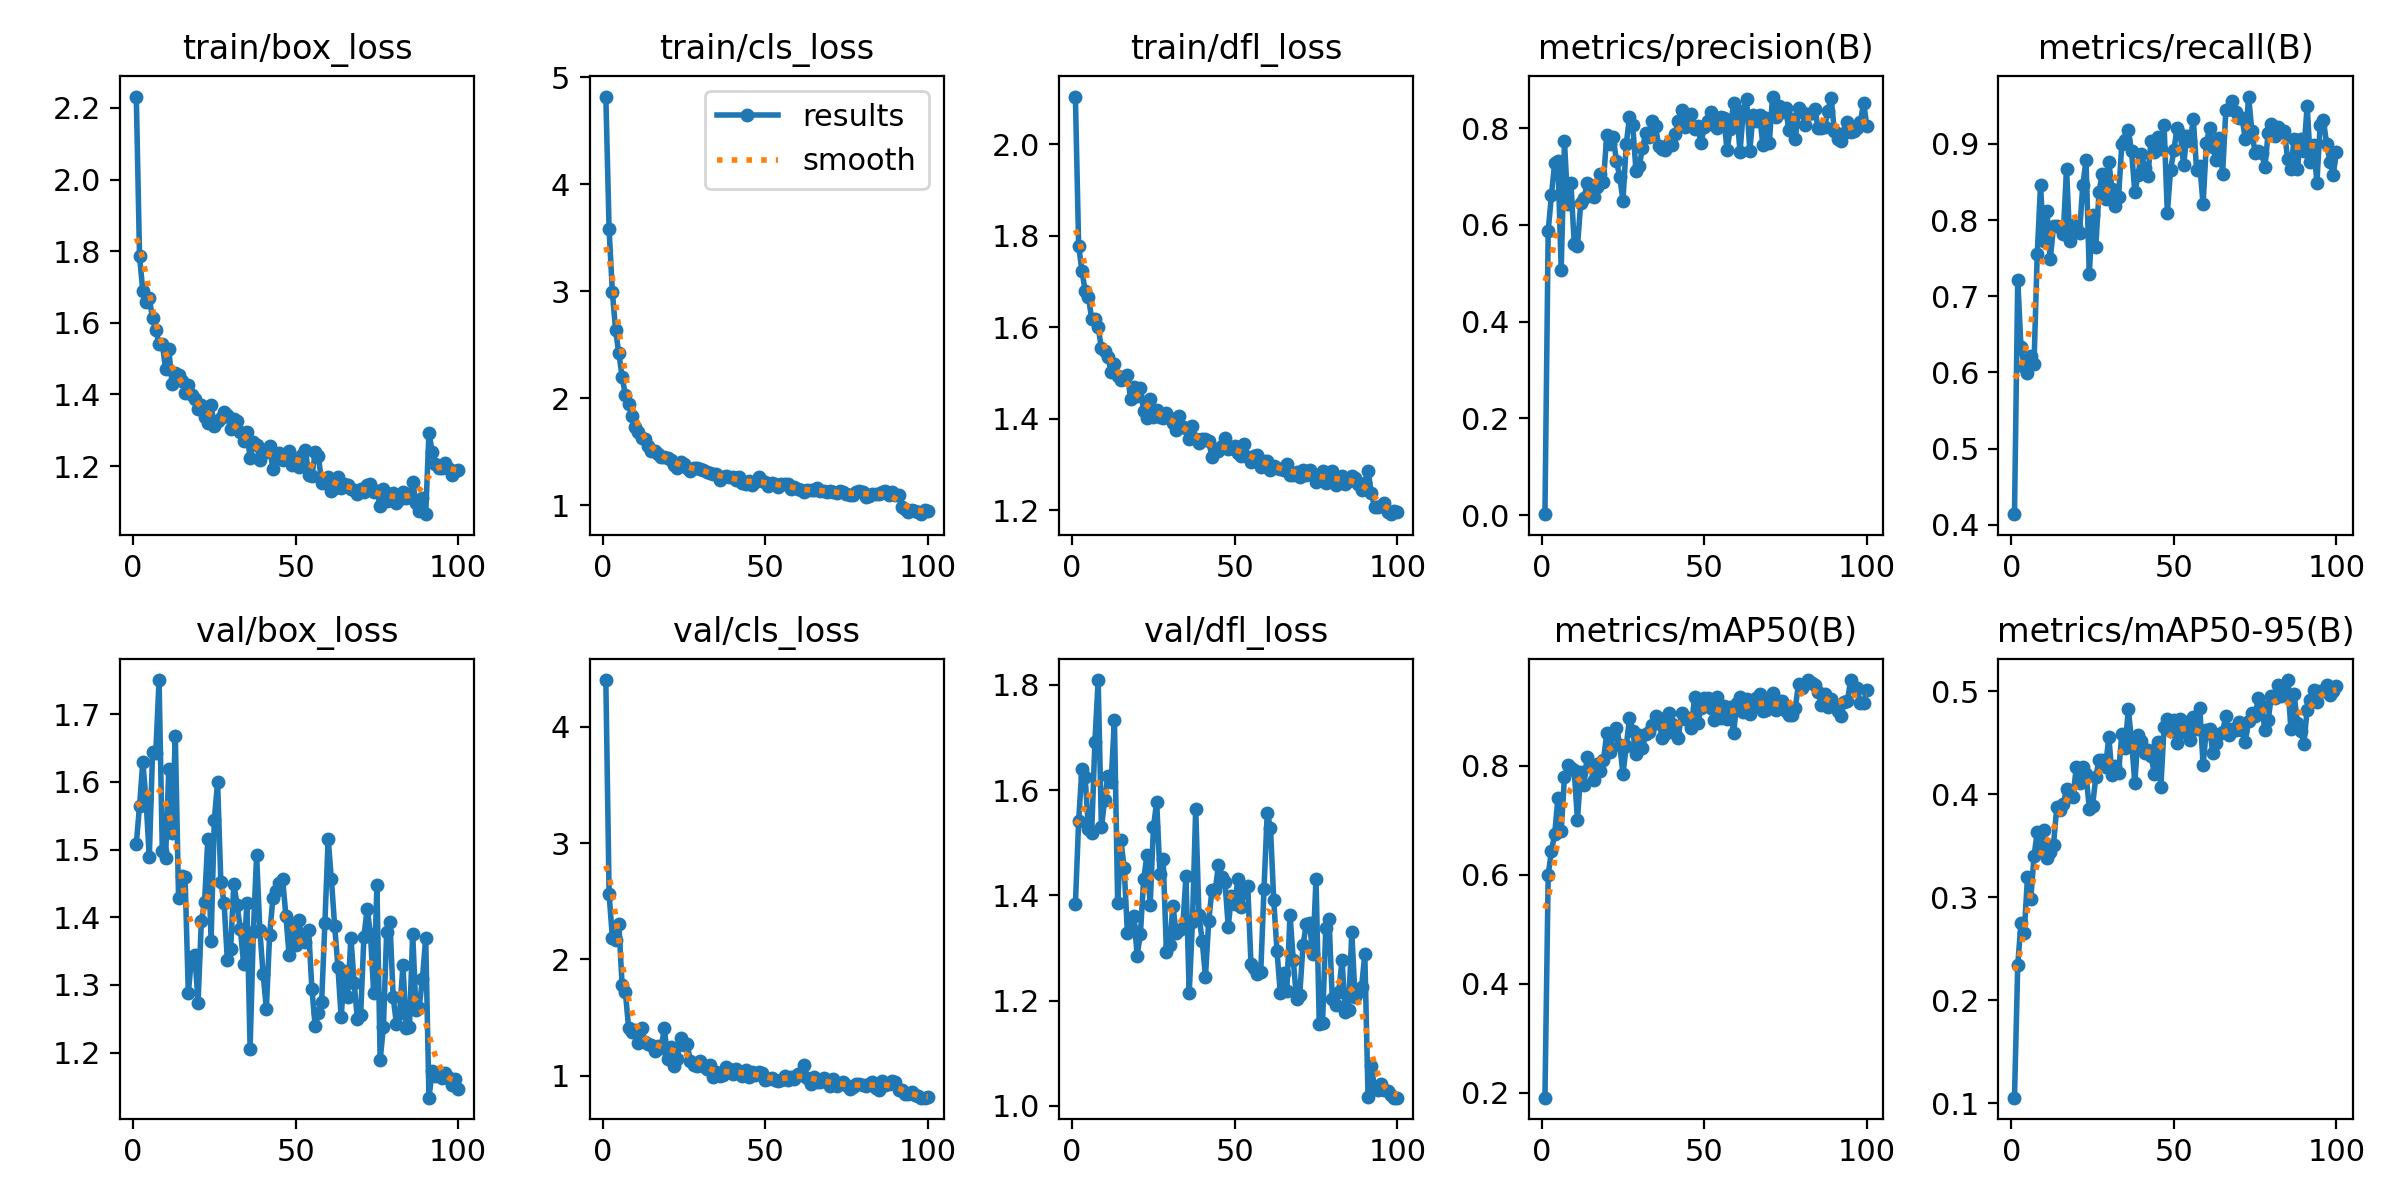

The data file committed next to this chart (first rows):
epoch, train/box_loss, train/cls_loss, train/dfl_loss, metrics/precision(B), metrics/recall(B), metrics/mAP50(B), metrics/mAP50-95(B), val/box_loss, val/cls_loss, val/dfl_loss, lr/pg0, lr/pg1, lr/pg2
1, 2.232, 4.821, 2.104, 0.00215, 0.414, 0.1913, 0.1054, 1.508, 4.402, 1.383, 0.0003283, 0.0003283, 0.0003283
2, 1.786, 3.581, 1.778, 0.5878, 0.7215, 0.6002, 0.2344, 1.565, 2.565, 1.54, 0.0006551, 0.0006551, 0.0006551
3, 1.69, 2.996, 1.723, 0.6614, 0.633, 0.6432, 0.2751, 1.63, 2.188, 1.64, 0.0009752, 0.0009752, 0.0009752
4, 1.659, 2.635, 1.68, 0.7289, 0.6078, 0.6746, 0.2652, 1.573, 2.168, 1.625, 0.0009703, 0.0009703, 0.0009703
5, 1.669, 2.419, 1.667, 0.7328, 0.5993, 0.7409, 0.3198, 1.488, 2.306, 1.527, 0.0009703, 0.0009703, 0.0009703
6, 1.613, 2.202, 1.618, 0.5077, 0.6212, 0.6806, 0.298, 1.644, 1.78, 1.518, 0.0009604, 0.0009604, 0.0009604
7, 1.58, 2.03, 1.618, 0.7735, 0.611, 0.7788, 0.3396, 1.643, 1.721, 1.691, 0.0009505, 0.0009505, 0.0009505
8, 1.542, 1.949, 1.6, 0.643, 0.7554, 0.8002, 0.3636, 1.751, 1.413, 1.809, 0.0009406, 0.0009406, 0.0009406
9, 1.542, 1.831, 1.554, 0.6865, 0.8456, 0.7963, 0.3502, 1.498, 1.377, 1.529, 0.0009307, 0.0009307, 0.0009307
10, 1.472, 1.733, 1.547, 0.5613, 0.7731, 0.7915, 0.3655, 1.487, 1.391, 1.58, 0.0009208, 0.0009208, 0.0009208
11, 1.526, 1.687, 1.536, 0.5555, 0.8118, 0.7006, 0.3382, 1.619, 1.282, 1.628, 0.0009109, 0.0009109, 0.0009109
12, 1.43, 1.625, 1.501, 0.6457, 0.7482, 0.7874, 0.3438, 1.524, 1.411, 1.616, 0.000901, 0.000901, 0.000901
13, 1.46, 1.621, 1.52, 0.656, 0.7921, 0.7645, 0.351, 1.668, 1.29, 1.734, 0.0008911, 0.0008911, 0.0008911
14, 1.454, 1.558, 1.493, 0.6865, 0.792, 0.8158, 0.3872, 1.428, 1.271, 1.385, 0.0008812, 0.0008812, 0.0008812
15, 1.437, 1.506, 1.484, 0.6833, 0.7908, 0.7994, 0.3842, 1.461, 1.266, 1.505, 0.0008713, 0.0008713, 0.0008713
16, 1.404, 1.51, 1.486, 0.6571, 0.7816, 0.7735, 0.3903, 1.46, 1.211, 1.452, 0.0008614, 0.0008614, 0.0008614
17, 1.428, 1.483, 1.496, 0.6788, 0.8674, 0.8038, 0.4045, 1.288, 1.258, 1.329, 0.0008515, 0.0008515, 0.0008515
18, 1.399, 1.455, 1.442, 0.7045, 0.7725, 0.7903, 0.4013, 1.341, 1.238, 1.339, 0.0008416, 0.0008416, 0.0008416
19, 1.388, 1.452, 1.47, 0.6896, 0.7935, 0.8102, 0.3975, 1.344, 1.407, 1.36, 0.0008317, 0.0008317, 0.0008317
20, 1.359, 1.438, 1.449, 0.7859, 0.7913, 0.859, 0.4258, 1.274, 1.147, 1.285, 0.0008218, 0.0008218, 0.0008218
21, 1.372, 1.42, 1.466, 0.7679, 0.7832, 0.8254, 0.4108, 1.394, 1.248, 1.327, 0.0008119, 0.0008119, 0.0008119
22, 1.337, 1.377, 1.416, 0.7808, 0.8454, 0.8588, 0.4263, 1.423, 1.083, 1.431, 0.000802, 0.000802, 0.000802
23, 1.32, 1.344, 1.401, 0.7313, 0.8789, 0.8698, 0.4199, 1.516, 1.145, 1.476, 0.0007921, 0.0007921, 0.0007921
24, 1.371, 1.4, 1.443, 0.6995, 0.7289, 0.8381, 0.3857, 1.365, 1.32, 1.381, 0.0007822, 0.0007822, 0.0007822
25, 1.311, 1.382, 1.403, 0.6503, 0.8064, 0.7849, 0.3883, 1.544, 1.26, 1.529, 0.0007723, 0.0007723, 0.0007723
26, 1.327, 1.35, 1.419, 0.7666, 0.7652, 0.8354, 0.4165, 1.6, 1.272, 1.578, 0.0007624, 0.0007624, 0.0007624
27, 1.333, 1.317, 1.405, 0.8235, 0.837, 0.8865, 0.4329, 1.452, 1.129, 1.44, 0.0007525, 0.0007525, 0.0007525
28, 1.35, 1.347, 1.402, 0.8063, 0.8608, 0.8627, 0.4335, 1.421, 1.09, 1.469, 0.0007426, 0.0007426, 0.0007426
29, 1.344, 1.345, 1.413, 0.7119, 0.8274, 0.8206, 0.4258, 1.336, 1.081, 1.292, 0.0007327, 0.0007327, 0.0007327
30, 1.305, 1.342, 1.401, 0.7227, 0.8764, 0.8561, 0.4556, 1.352, 1.125, 1.306, 0.0007228, 0.0007228, 0.0007228
31, 1.333, 1.326, 1.391, 0.7585, 0.8403, 0.832, 0.4187, 1.45, 1.086, 1.38, 0.0007129, 0.0007129, 0.0007129
32, 1.326, 1.314, 1.375, 0.7908, 0.8187, 0.858, 0.4273, 1.418, 1.06, 1.327, 0.000703, 0.000703, 0.000703
33, 1.296, 1.297, 1.405, 0.7823, 0.8304, 0.8624, 0.42, 1.383, 1.089, 1.333, 0.0006931, 0.0006931, 0.0006931
34, 1.271, 1.292, 1.381, 0.8139, 0.8995, 0.8745, 0.4579, 1.331, 0.9925, 1.338, 0.0006832, 0.0006832, 0.0006832
35, 1.294, 1.29, 1.38, 0.8037, 0.9048, 0.8913, 0.4444, 1.422, 1.036, 1.436, 0.0006733, 0.0006733, 0.0006733
36, 1.224, 1.235, 1.355, 0.7632, 0.9178, 0.8867, 0.4823, 1.206, 1, 1.214, 0.0006634, 0.0006634, 0.0006634
37, 1.266, 1.266, 1.384, 0.7577, 0.8901, 0.8509, 0.4518, 1.378, 1.01, 1.349, 0.0006535, 0.0006535, 0.0006535
38, 1.259, 1.268, 1.356, 0.756, 0.8369, 0.8576, 0.4105, 1.492, 1.072, 1.565, 0.0006436, 0.0006436, 0.0006436
39, 1.218, 1.266, 1.347, 0.7686, 0.859, 0.8969, 0.4568, 1.381, 1.06, 1.362, 0.0006337, 0.0006337, 0.0006337
40, 1.244, 1.259, 1.356, 0.7651, 0.8869, 0.8766, 0.4511, 1.316, 1.012, 1.313, 0.0006238, 0.0006238, 0.0006238
41, 1.24, 1.236, 1.355, 0.7872, 0.8689, 0.8605, 0.4395, 1.265, 1.054, 1.245, 0.0006139, 0.0006139, 0.0006139
42, 1.255, 1.267, 1.352, 0.8152, 0.8581, 0.8513, 0.443, 1.374, 1.027, 1.351, 0.000604, 0.000604, 0.000604
43, 1.191, 1.212, 1.316, 0.8373, 0.9039, 0.8958, 0.4372, 1.428, 0.9969, 1.41, 0.0005941, 0.0005941, 0.0005941
44, 1.219, 1.201, 1.334, 0.8026, 0.8889, 0.8859, 0.4196, 1.438, 1.046, 1.409, 0.0005842, 0.0005842, 0.0005842
45, 1.236, 1.221, 1.329, 0.8199, 0.9085, 0.8867, 0.4503, 1.45, 0.991, 1.458, 0.0005743, 0.0005743, 0.0005743
46, 1.217, 1.187, 1.341, 0.8301, 0.8929, 0.8689, 0.4065, 1.456, 1.032, 1.435, 0.0005644, 0.0005644, 0.0005644
47, 1.233, 1.217, 1.358, 0.7987, 0.9247, 0.9248, 0.4651, 1.403, 1.002, 1.425, 0.0005545, 0.0005545, 0.0005545
48, 1.241, 1.266, 1.333, 0.8037, 0.809, 0.8782, 0.4725, 1.344, 1.031, 1.341, 0.0005446, 0.0005446, 0.0005446
49, 1.204, 1.224, 1.335, 0.769, 0.8653, 0.9063, 0.4613, 1.39, 1.027, 1.399, 0.0005347, 0.0005347, 0.0005347
50, 1.221, 1.216, 1.339, 0.8021, 0.8916, 0.923, 0.4717, 1.36, 0.9592, 1.383, 0.0005248, 0.0005248, 0.0005248
51, 1.198, 1.179, 1.325, 0.8143, 0.9201, 0.9239, 0.4491, 1.397, 0.9753, 1.431, 0.0005149, 0.0005149, 0.0005149
52, 1.232, 1.208, 1.318, 0.8337, 0.9131, 0.905, 0.4726, 1.365, 0.9768, 1.377, 0.000505, 0.000505, 0.000505
53, 1.246, 1.195, 1.344, 0.8068, 0.8721, 0.8831, 0.4606, 1.364, 0.9599, 1.414, 0.0004951, 0.0004951, 0.0004951
54, 1.176, 1.173, 1.317, 0.8006, 0.9099, 0.9252, 0.4704, 1.381, 0.9533, 1.417, 0.0004852, 0.0004852, 0.0004852
55, 1.172, 1.196, 1.305, 0.824, 0.9033, 0.8879, 0.4523, 1.294, 0.964, 1.27, 0.0004753, 0.0004753, 0.0004753
56, 1.238, 1.196, 1.319, 0.8211, 0.9321, 0.9087, 0.475, 1.24, 0.9982, 1.261, 0.0004654, 0.0004654, 0.0004654
57, 1.228, 1.198, 1.322, 0.7547, 0.8661, 0.8855, 0.4628, 1.258, 0.9617, 1.251, 0.0004555, 0.0004555, 0.0004555
58, 1.153, 1.154, 1.295, 0.7985, 0.8707, 0.9066, 0.4834, 1.275, 0.9857, 1.253, 0.0004456, 0.0004456, 0.0004456
59, 1.158, 1.174, 1.307, 0.8521, 0.8206, 0.859, 0.4279, 1.392, 0.9743, 1.413, 0.0004357, 0.0004357, 0.0004357
60, 1.17, 1.147, 1.308, 0.8309, 0.9005, 0.9139, 0.4627, 1.516, 1.015, 1.557, 0.0004258, 0.0004258, 0.0004258
... 40 more rows
